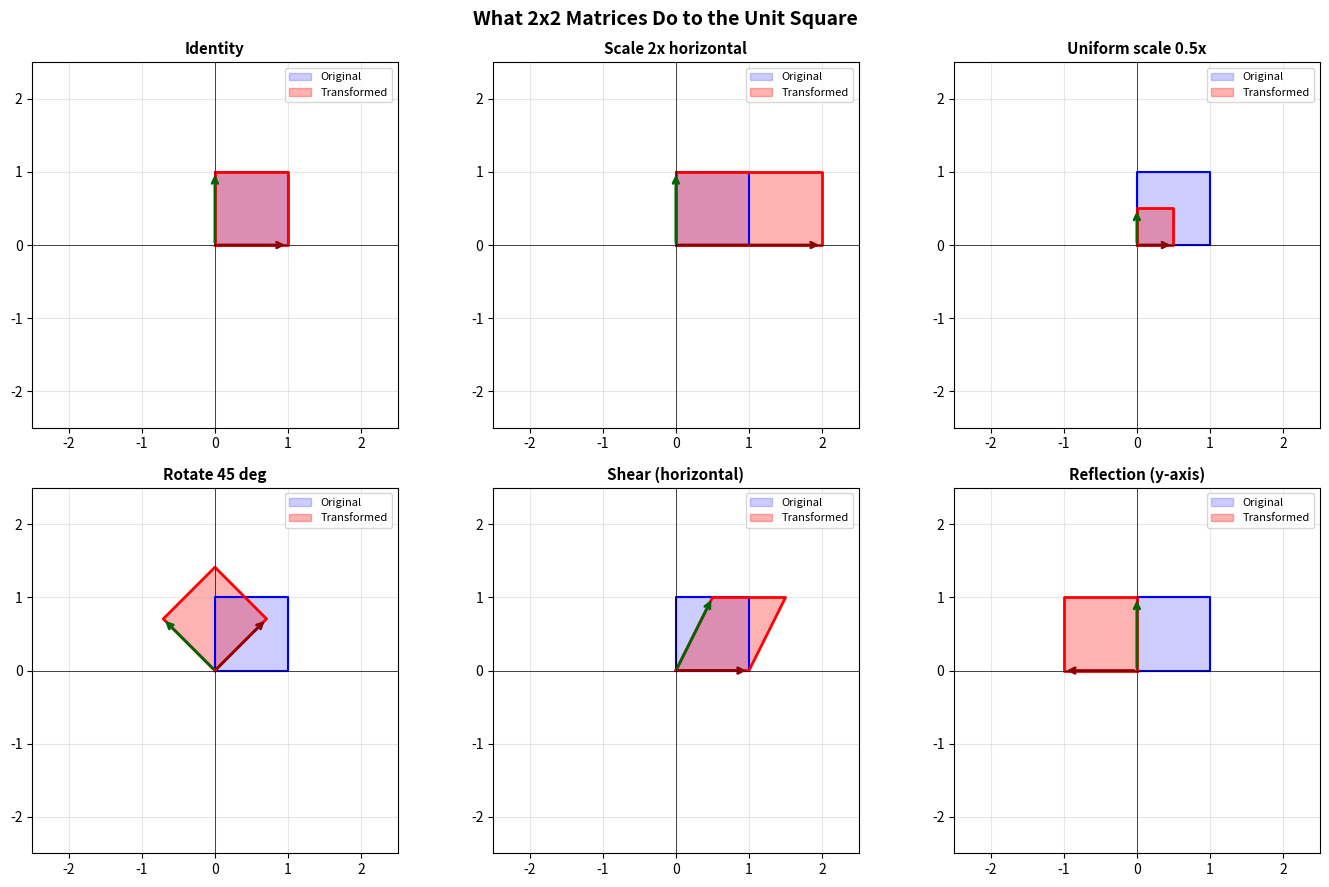
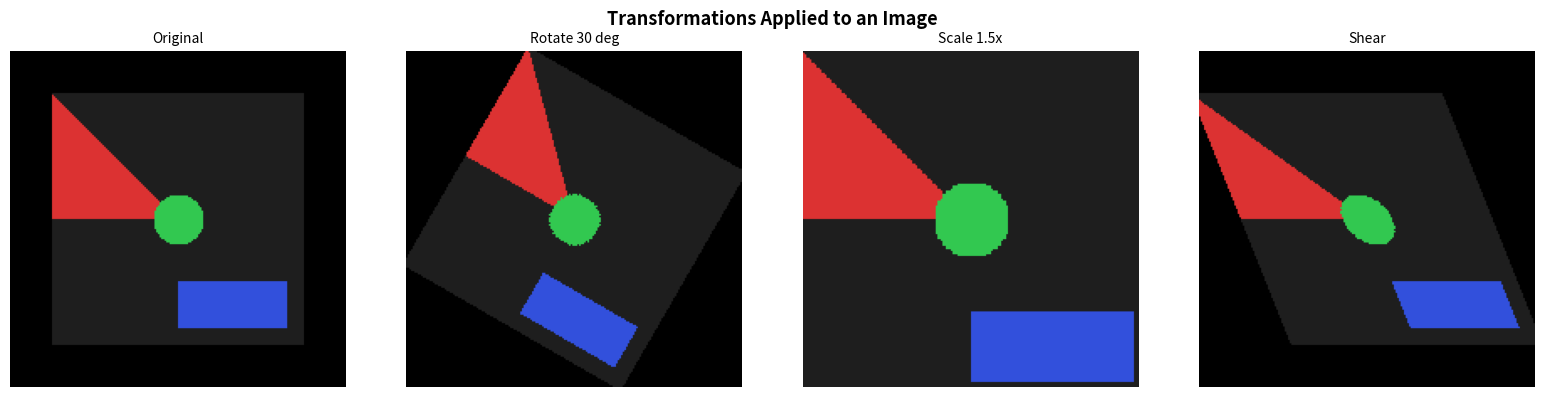
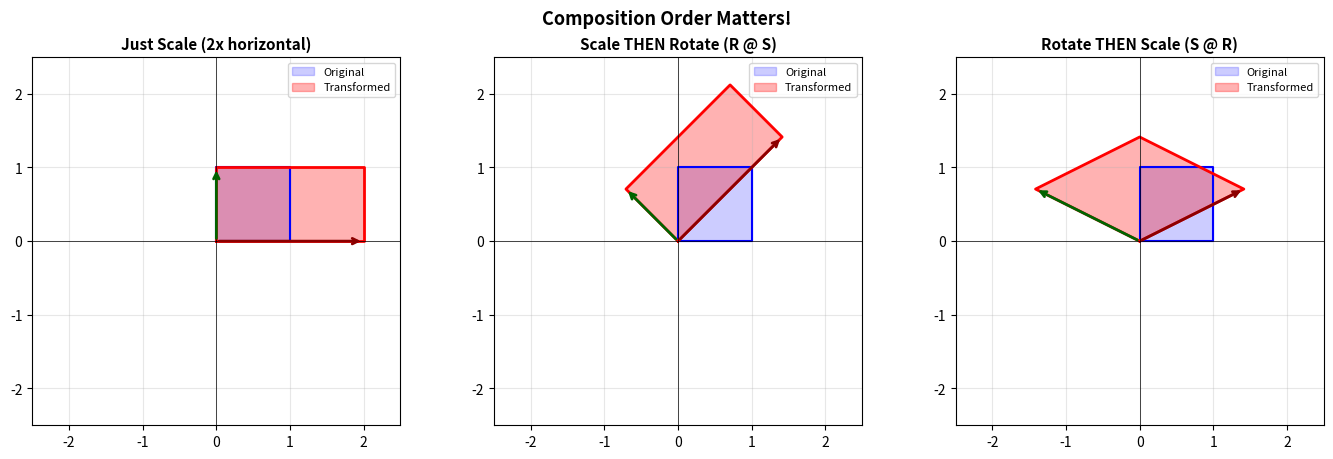

Write Python code to recreate these figures, in order.
"""
Day 2 — Matrices as Geometric Transformations
All Things Visual Roadmap · Phase 1 · Linear Algebra for Vision

Exercise: Build transformation matrices by hand, apply them to an image,
and discover why composition order matters.

Prerequisites: pip install numpy matplotlib Pillow
"""

import numpy as np
import matplotlib.pyplot as plt
from PIL import Image
import os

# ============================================================
# PART 1: Visualize what a 2x2 matrix does to the unit square
# ============================================================

def plot_transform(ax, matrix, title):
    """Apply a 2x2 matrix to the unit square and plot before/after."""
    # Unit square corners: origin, right, top-right, top
    square = np.array([
        [0, 0],
        [1, 0],
        [1, 1],
        [0, 1],
        [0, 0],  # close the shape
    ]).T  # shape (2, 5)

    transformed = matrix @ square

    ax.fill(square[0], square[1], alpha=0.2, color="blue", label="Original")
    ax.plot(square[0], square[1], "b-", linewidth=1.5)

    ax.fill(transformed[0], transformed[1], alpha=0.3, color="red", label="Transformed")
    ax.plot(transformed[0], transformed[1], "r-", linewidth=2)

    # Draw basis vectors
    origin = np.array([0, 0])
    col1 = matrix[:, 0]
    col2 = matrix[:, 1]
    ax.annotate("", xy=col1, xytext=origin,
                arrowprops=dict(arrowstyle="->", color="darkred", lw=2))
    ax.annotate("", xy=col2, xytext=origin,
                arrowprops=dict(arrowstyle="->", color="darkgreen", lw=2))

    ax.set_title(title, fontsize=11, fontweight="bold")
    ax.set_xlim(-2.5, 2.5)
    ax.set_ylim(-2.5, 2.5)
    ax.set_aspect("equal")
    ax.grid(True, alpha=0.3)
    ax.axhline(0, color="black", linewidth=0.5)
    ax.axvline(0, color="black", linewidth=0.5)
    ax.legend(fontsize=8)


# Define several transformation matrices
theta = np.radians(45)  # 45-degree rotation

transforms = {
    "Identity": np.array([[1, 0], [0, 1]], dtype=float),
    "Scale 2x horizontal": np.array([[2, 0], [0, 1]], dtype=float),
    "Uniform scale 0.5x": np.array([[0.5, 0], [0, 0.5]], dtype=float),
    f"Rotate {int(np.degrees(theta))} deg": np.array([
        [np.cos(theta), -np.sin(theta)],
        [np.sin(theta),  np.cos(theta)]
    ]),
    "Shear (horizontal)": np.array([[1, 0.5], [0, 1]], dtype=float),
    "Reflection (y-axis)": np.array([[-1, 0], [0, 1]], dtype=float),
}

fig, axes = plt.subplots(2, 3, figsize=(14, 9))
fig.suptitle("What 2x2 Matrices Do to the Unit Square", fontsize=14, fontweight="bold")

for ax, (name, mat) in zip(axes.ravel(), transforms.items()):
    plot_transform(ax, mat, name)

plt.tight_layout()
plt.savefig("day02_unit_square_transforms.png", dpi=150)
plt.show()
print("Saved: day02_unit_square_transforms.png")

# ============================================================
# PART 2: Apply transformations to an actual image
# ============================================================

def make_test_image(size=200):
    """Create a simple test image with an asymmetric pattern so you can
    visually tell when it's been rotated/flipped/sheared."""
    img = np.zeros((size, size, 3), dtype=np.uint8)
    img[:, :] = [30, 30, 30]  # dark gray background

    # Red triangle in top-left quadrant
    for y in range(size // 2):
        for x in range(y):
            img[y, x] = [220, 50, 50]

    # Blue rectangle in bottom-right
    img[size*3//4:size-10, size//2:size-10] = [50, 80, 220]

    # Green dot near center
    cy, cx = size // 2, size // 2
    yy, xx = np.ogrid[-cy:size-cy, -cx:size-cx]
    mask = xx**2 + yy**2 < 15**2
    img[mask] = [50, 200, 80]

    return img


def apply_affine_to_image(img, matrix_2x2, output_size=None):
    """Apply a 2x2 linear transform to an image using inverse mapping.

    This is how image warping actually works under the hood:
    for each output pixel, compute where it came FROM in the input,
    then sample that location. This avoids holes in the output.
    """
    h, w = img.shape[:2]
    out_h, out_w = output_size or (h, w)
    output = np.zeros((out_h, out_w, 3), dtype=np.uint8)

    # Center of the image (we transform around the center, not the corner)
    cx_in, cy_in = w / 2, h / 2
    cx_out, cy_out = out_w / 2, out_h / 2

    # Inverse of the transformation matrix
    inv_mat = np.linalg.inv(matrix_2x2)

    for out_y in range(out_h):
        for out_x in range(out_w):
            # Shift to center, apply inverse transform, shift back
            p = np.array([out_x - cx_out, out_y - cy_out])
            src = inv_mat @ p
            src_x = int(round(src[0] + cx_in))
            src_y = int(round(src[1] + cy_in))

            if 0 <= src_x < w and 0 <= src_y < h:
                output[out_y, out_x] = img[src_y, src_x]

    return output


print("\nGenerating test image and applying transforms...")
test_img = make_test_image(150)

# Pick a few transforms to apply to the image
image_transforms = {
    "Original": np.eye(2),
    "Rotate 30 deg": np.array([
        [np.cos(np.radians(30)), -np.sin(np.radians(30))],
        [np.sin(np.radians(30)),  np.cos(np.radians(30))]
    ]),
    "Scale 1.5x": np.array([[1.5, 0], [0, 1.5]]),
    "Shear": np.array([[1, 0.4], [0, 1]]),
}

fig2, axes2 = plt.subplots(1, 4, figsize=(16, 4))
fig2.suptitle("Transformations Applied to an Image", fontsize=13, fontweight="bold")

for ax, (name, mat) in zip(axes2, image_transforms.items()):
    result = apply_affine_to_image(test_img, mat, output_size=(200, 200))
    ax.imshow(result)
    ax.set_title(name, fontsize=10)
    ax.axis("off")

plt.tight_layout()
plt.savefig("day02_image_transforms.png", dpi=150)
plt.show()
print("Saved: day02_image_transforms.png")

# ============================================================
# PART 3: Composition order matters!
# ============================================================

print("\n--- PART 3: Does order matter? ---")

# Define two transforms
S = np.array([[2, 0], [0, 1]], dtype=float)   # scale x by 2
R = np.array([
    [np.cos(np.radians(45)), -np.sin(np.radians(45))],
    [np.sin(np.radians(45)),  np.cos(np.radians(45))]
])  # rotate 45 degrees

# Compose in two different orders
scale_then_rotate = R @ S  # S applied first, then R
rotate_then_scale = S @ R  # R applied first, then S

fig3, axes3 = plt.subplots(1, 3, figsize=(14, 4.5))
fig3.suptitle("Composition Order Matters!", fontsize=13, fontweight="bold")

plot_transform(axes3[0], S, "Just Scale (2x horizontal)")
plot_transform(axes3[1], scale_then_rotate, "Scale THEN Rotate (R @ S)")
plot_transform(axes3[2], rotate_then_scale, "Rotate THEN Scale (S @ R)")

plt.tight_layout()
plt.savefig("day02_composition_order.png", dpi=150)
plt.show()
print("Saved: day02_composition_order.png")

# ============================================================
# QUESTIONS TO ANSWER
# ============================================================
print("""
--- Questions ---

1. Look at Part 1. For the rotation matrix, verify that both columns
   have length 1 (they're unit vectors). What does this mean geometrically?
   Hint: rotations preserve distances.

    - The rotation matrix for 45° is [[cos45, -sin45], [sin45, cos45]]. Both columns 
    have length sqrt(cos²θ + sin²θ) = sqrt(1) = 1 — this is just the Pythagorean identity, 
    so it holds for any angle. Geometrically, this means rotation preserves all distances. 
    The unit square doesn't stretch or shrink — it only spins. Any matrix whose columns are 
    orthogonal unit vectors is called an orthogonal matrix, and these are exactly the distance-preserving 
    linear transforms.

2. Look at Part 2. The image warp function uses INVERSE mapping.
   Why can't we just iterate over input pixels and map them forward?
   What artifact would that create? (Think about gaps/holes.)

   - With forward mapping, you iterate over input pixels and compute 
   where each one lands in the output. The problem: transformed coordinates 
   rarely land on exact integer grid positions. Some output pixels get multiple 
   inputs piled on them, while others get nothing — leaving black holes. 
   Inverse mapping flips the logic: for each output pixel, ask "where did you come from?" 
   by applying the inverse transform, then sample the input at that location. 
   Every output pixel gets a value, guaranteed. This is how every real image warping 
   library (OpenCV's warpAffine, PIL's transform) works under the hood.

3. Look at Part 3. Describe in words why scale-then-rotate looks
   different from rotate-then-scale. Which one produces a
   parallelogram? Which produces a rotated rectangle?

   - With scale then rotate (R @ S): you first stretch the unit square into a 2:1 rectangle, 
   then rotate that rectangle by 45°. The result is a rotated rectangle — still a rectangle, just tilted and elongated.
    With rotate then scale (S @ R): you first rotate the square to a diamond, then stretch horizontally. 
    That horizontal stretch distorts the diamond unevenly, producing a parallelogram (a sheared, non-rectangular shape). 
    The difference comes down to which operation sees the "original" shape vs the already-transformed one.

4. (Bonus) What is the determinant of each transform in Part 1?
   What does the determinant tell you about how the AREA of the
   unit square changes? Verify by eyeballing the plots.

   -  

5. (Bonus) Construct a matrix that rotates by 90 degrees AND
   scales by 0.5 in a single matrix. Apply it to the test image.
   
   - The rotation matrix for 90° is [[0, -1], [1, 0]]. Multiply by 0.5 to get: 

    M = np.array([[0, -0.5],
              [0.5,  0]])

    This single matrix simultaneously rotates and shrinks. You can verify: det(M) = 0.25, 
    meaning the output area is 1/4 of the input — exactly what you'd expect from halving both dimensions. 
    To apply it to the test image, just call apply_affine_to_image(test_img, M) from the exercise script.

""")
